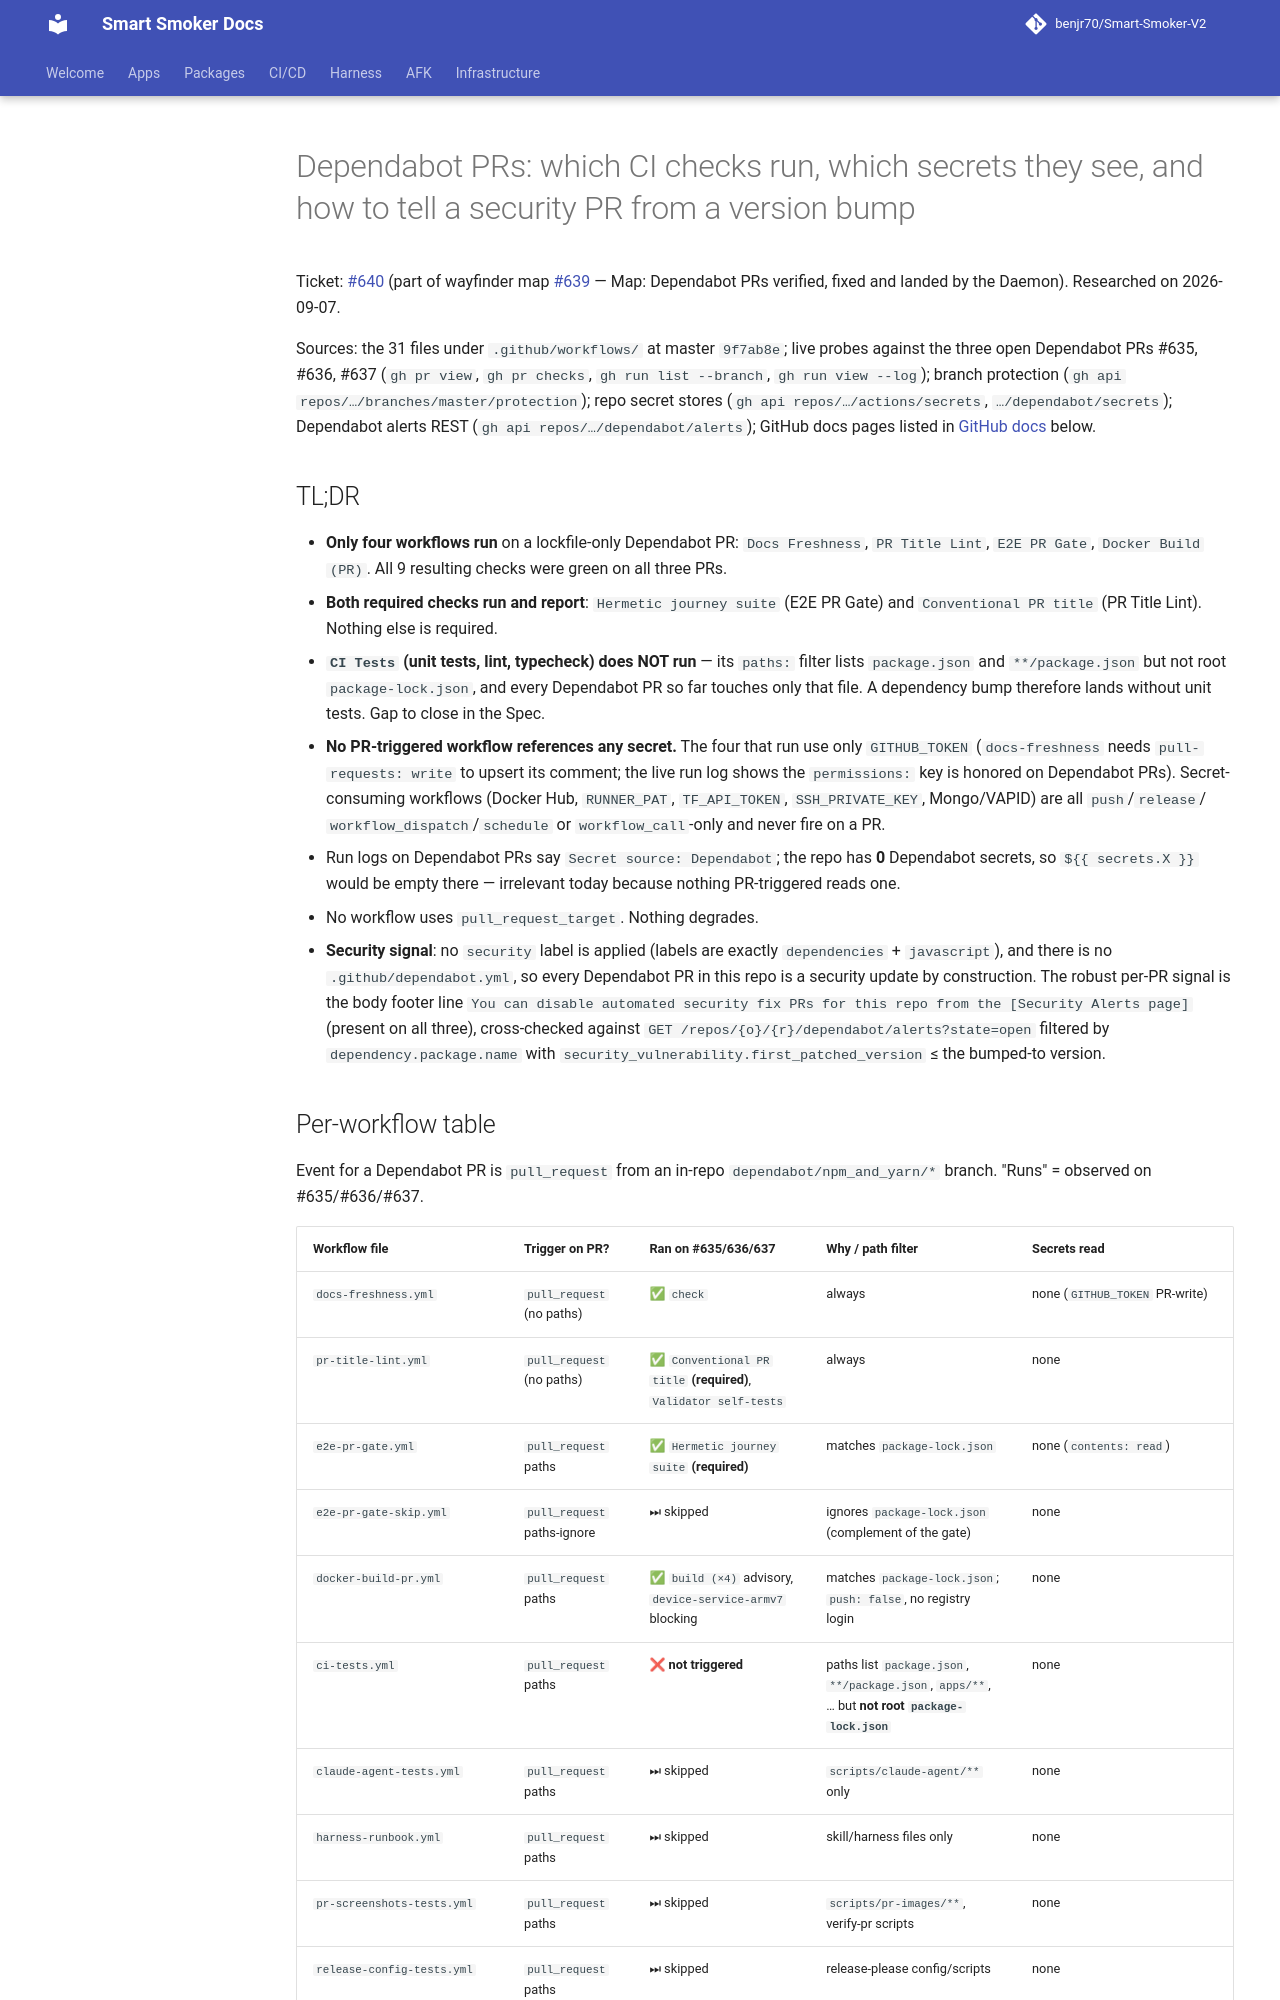

repository: benjr70/Smart-Smoker-V2 · page: research/map-dependabot-prs-verified-fixed-and-landed-by-the-daemon/which-ci-checks-actually-run-on-dependabot-prs-and-do-they-c/index.html · generator: mkdocs

# Dependabot PRs: which CI checks run, which secrets they see, and how to tell a security PR from a version bump

Ticket: [#640](https://github.com/benjr70/Smart-Smoker-V2/issues/640) (part of
wayfinder map
[#639](https://github.com/benjr70/Smart-Smoker-V2/issues/639) — Map: Dependabot
PRs verified, fixed and landed by the Daemon). Researched on 2026-09-07.

Sources: the 31 files under `.github/workflows/` at master `9f7ab8e`; live probes
against the three open Dependabot PRs #635, #636, #637 (`gh pr view`,
`gh pr checks`, `gh run list --branch`, `gh run view --log`); branch protection
(`gh api repos/…/branches/master/protection`); repo secret stores
(`gh api repos/…/actions/secrets`, `…/dependabot/secrets`); Dependabot alerts
REST (`gh api repos/…/dependabot/alerts`); GitHub docs pages listed in
[GitHub docs](#github-docs-secret-scoping-and-security-updates) below.

## TL;DR

- **Only four workflows run** on a lockfile-only Dependabot PR: `Docs Freshness`,
  `PR Title Lint`, `E2E PR Gate`, `Docker Build (PR)`. All 9 resulting checks
  were green on all three PRs.
- **Both required checks run and report**: `Hermetic journey suite` (E2E PR
  Gate) and `Conventional PR title` (PR Title Lint). Nothing else is required.
- **`CI Tests` (unit tests, lint, typecheck) does NOT run** — its `paths:` filter
  lists `package.json` and `**/package.json` but not root `package-lock.json`,
  and every Dependabot PR so far touches only that file. A dependency bump
  therefore lands without unit tests. Gap to close in the Spec.
- **No PR-triggered workflow references any secret.** The four that run use only
  `GITHUB_TOKEN` (`docs-freshness` needs `pull-requests: write` to upsert its
  comment; the live run log shows the `permissions:` key is honored on
  Dependabot PRs). Secret-consuming workflows (Docker Hub, `RUNNER_PAT`,
  `TF_API_TOKEN`, `SSH_PRIVATE_KEY`, Mongo/VAPID) are all `push`/`release`/
  `workflow_dispatch`/`schedule` or `workflow_call`-only and never fire on a PR.
- Run logs on Dependabot PRs say `Secret source: Dependabot`; the repo has **0**
  Dependabot secrets, so `${{ secrets.X }}` would be empty there — irrelevant
  today because nothing PR-triggered reads one.
- No workflow uses `pull_request_target`. Nothing degrades.
- **Security signal**: no `security` label is applied (labels are exactly
  `dependencies` + `javascript`), and there is no `.github/dependabot.yml`, so
  every Dependabot PR in this repo is a security update by construction. The
  robust per-PR signal is the body footer line
  `You can disable automated security fix PRs for this repo from the [Security Alerts page]`
  (present on all three), cross-checked against
  `GET /repos/{o}/{r}/dependabot/alerts?state=open` filtered by
  `dependency.package.name` with `security_vulnerability.first_patched_version`
  ≤ the bumped-to version.
